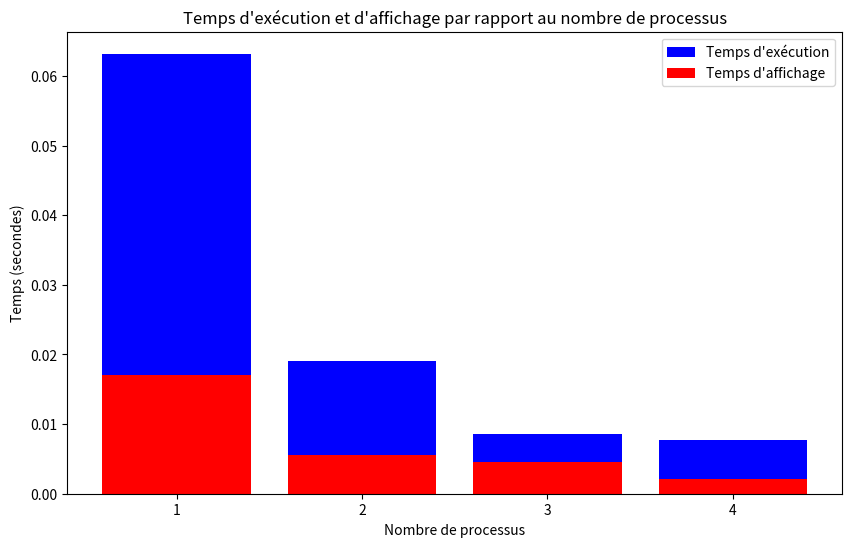

This chart was generated by the following Python code:
import matplotlib.pyplot as plt

num_processes = [1, 2, 3, 4]
execution_times = [6.32e-02, 1.91e-02, 8.52e-03, 7.66e-03]
display_times = [1.71e-02, 5.62e-03, 4.56e-03, 2.13e-03]

# Créer un graph
plt.figure(figsize=(10, 6))
plt.bar(num_processes, execution_times, color='blue', label='Temps d\'exécution')
plt.bar(num_processes, display_times, color='red', label='Temps d\'affichage')
plt.xlabel('Nombre de processus')
plt.ylabel('Temps (secondes)')
plt.title('Temps d\'exécution et d\'affichage par rapport au nombre de processus')
plt.xticks(num_processes)
plt.legend()

# Affichage du graphique
plt.show()
